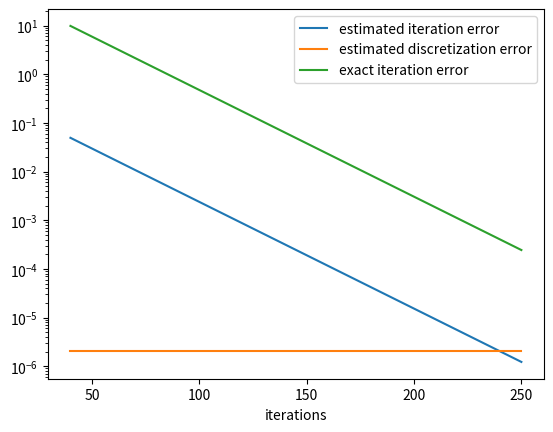

Generate this figure with matplotlib:
import numpy as np
import scipy.sparse as sparse
import scipy.sparse.linalg
import matplotlib.pyplot as plt

def make_laplace(N, hx = 1, bounds=None):
    if hasattr(hx, "__len__"):
        """
        0    1    2
        |----|----|----|--
        h0   h1   h2
        """
        assert(len(hx) == N - 1), f"len(hx) = {len(hx)}, N = {N}"
        h = lambda i: hx[i]
    else:
        h = lambda i: hx


    rows = []
    cols = []
    vals = []
    for i in range(N):
        if bounds=='skip' and i in [0, N-1]:
            continue
        if bounds=='dirichlet' and i in [0, N-1]:
            rows.append(i)
            cols.append(i)
            vals.append(1)
            continue
        if bounds=='neumann' and i in [0, N-1]:
            if i == 0:
                rows.append(i)
                cols.append(i)
                vals.append(-1/h(0))
                rows.append(i)
                cols.append(i+1)
                vals.append(1/h(0))
            else:
                rows.append(i)
                cols.append(i-1)
                vals.append(1/h(N-2))
                rows.append(i)
                cols.append(i)
                vals.append(-1/h(N-2))
            continue

        if i != 0:
            rows.append(i)
            cols.append(i-1)
            vals.append(1/h(i-1)) # ∇φ_i ∇φ_i-1
        rows.append(i)
        cols.append(i)
        vals.append(-1/h(i-1) - 1/h(i)) # ∇φ_i ∇φ_i
        if i != N-1:
            rows.append(i)
            cols.append(i+1)
            vals.append(1/h(i)) # ∇φ_i ∇φ_i+1
    # negate as Δ = - <∇φ, ∇φ>
    return -sparse.csr_matrix((vals, (rows, cols)), shape=(N,N))

def arr2str(arr, **kwargs):
    return np.array2string(arr, formatter={'float_kind': lambda x: '{:+.2e}'.format(x)}, **kwargs).replace('+0.00e+00', '    -    ')

def second_order_coefficients(j, u, x):
    xi = [x[j-1], x[j], x[j+1]]
    ui = [u[j-1], u[j], u[j+1]]
    a = ui[0]*xi[1]*xi[2]/((xi[0]-xi[1])*(xi[0]-xi[2]))+ui[1]*xi[0]*xi[2]/((xi[1]-xi[0])*(xi[1]-xi[2]))+ui[2]*xi[0]*xi[1]/((xi[2]-xi[0])*(xi[2]-xi[1]))
    b = -(ui[0]*(xi[1]+xi[2])/((xi[0]-xi[1])*(xi[0]-xi[2]))+ui[1]*(xi[0]+xi[2])/((xi[1]-xi[0])*(xi[1]-xi[2]))+ui[2]*(xi[0]+xi[1])/((xi[2]-xi[0])*(xi[2]-xi[1])))
    c = ui[0]/((xi[0]-xi[1])*(xi[0]-xi[2]))+ui[1]/((xi[1]-xi[0])*(xi[1]-xi[2]))+ui[2]/((xi[2]-xi[0])*(xi[2]-xi[1]))
    return [c,b,a]

def first_order_coefficients(j, u, x):
    x = [x[j], x[j+1]]
    u = [u[j], u[j+1]]
    c = (u[1]*x[0]-u[0]*x[1])/(x[0]-x[1])
    m = (u[0]-u[1])/(x[0]-x[1])
    return [m, c]

#Iterationsfehler:
def calc_iter_error(x, z, u, Ne, h):
    u_prime = (u[1:] - u[:-1]) / h # on each element
    z_prime = (z[1:] - z[:-1]) / h # on each element
    #print('p', u_prime)
    jumps_u = u_prime[1:] - u_prime[:-1] # on the inner nodes
    jumps_z = z_prime[1:] - z_prime[:-1] # on the inner nodes
    #print('j', jumps_u)
    t1 = 0
    t2 = 0
    t3 = 0
    t4 = 0
    for ie in range(Ne):
        t1 += h * (z[ie] + z[ie+1])/2
        [m, c] = first_order_coefficients(ie, z, x)
        #m = (z[ie+1]-z[ie])/(x[ie+1]-x[ie])
        #c = z[ie+1]-(z[ie]-z[ie+1])/(x[ie]-x[ie+1])*x[ie+1]
        t4 += c*(x[ie+1]-x[ie]) + 1/2*m*(x[ie+1]**2-x[ie]**2)
        if ie != 0:
            t2 += .5 * jumps_u[ie - 1] * z[ie]
        if ie != Ne - 1:
            t3 += .5 * jumps_u[ie] * z[ie+1]
    #print(t1, t4, t2, t3)
    #print(t1 + t2 + t3)
    return (t1+t2+t3)

#Diskretisierungsfehler:
def calc_disc_error(x, z, Ne, h):
    t1 = 0
    t2 = 0
    for ie in range(1, Ne):
        [a,b,c] = second_order_coefficients(ie, z, x)
        t1 += a/3*(x[ie+1]**3-x[ie]**3) + b/2*(x[ie+1]**2-x[ie]**2) + c*(x[ie+1]-x[ie])
        t2 += -h * (z[ie] + z[ie+1])/2
    return (t1+t2)

##########################################################################################
Nx = 200; Ne = Nx - 1
#Ne = 20; Nx = Ne + 1
x = np.linspace(0,1, Nx)
h = 1 / Ne
#print(Nx, Ne, h)

laplace = make_laplace(Nx, h, bounds='dirichlet')
#print('  '+arr2str(laplace.todense(), prefix='  '))

rhs = np.ones(Nx) * h # ∫f φᵢdx
# boundary
rhs[0] = 0
rhs[-1] = 0
#print('f', rhs)
J = rhs

#exact solution
u_exact = -1/2*(x**2-x)

k = 10
iter_error = 1
disc_error = 0
iters = []
iter_error_list = []
disc_error_list = []
iter_error_exact_list = []
while iter_error > disc_error:
    #solve the problem
    u = sparse.linalg.gmres(laplace, rhs, maxiter = k)
    z = sparse.linalg.gmres(laplace, J)
    #print('u', u)
    #assert u[1] == 0; 
    u = u[0]
    assert z[1] == 0; z = z[0]

    #error calculation
    iter_error = calc_iter_error(x, z, u, Ne, h)
    disc_error = calc_disc_error(x, z, Ne, h)
    iter_error_exact = 0
    for ix in range(0, Nx):
        iter_error_exact += abs(u[ix]-u_exact[ix])
    #print('iter_error: ', iter_error)
    #print('disc_error: ', disc_error)
    
    iter_error_list.append(iter_error)
    disc_error_list.append(disc_error)
    iter_error_exact_list.append(iter_error_exact)
    k += 30
    iters.append(k)

#plot
iter_error_array = np.array(iter_error_list)
disc_error_array = np.array(disc_error_list)
iter_error_exact_array = np.array(iter_error_exact_list)
plt.plot(iters, iter_error_array, label = 'estimated iteration error')
plt.plot(iters, disc_error_array, label = 'estimated discretization error')
plt.plot(iters, iter_error_exact_array, label = 'exact iteration error')
plt.xlabel('iterations')
plt.yscale('log')
plt.legend()
plt.show()